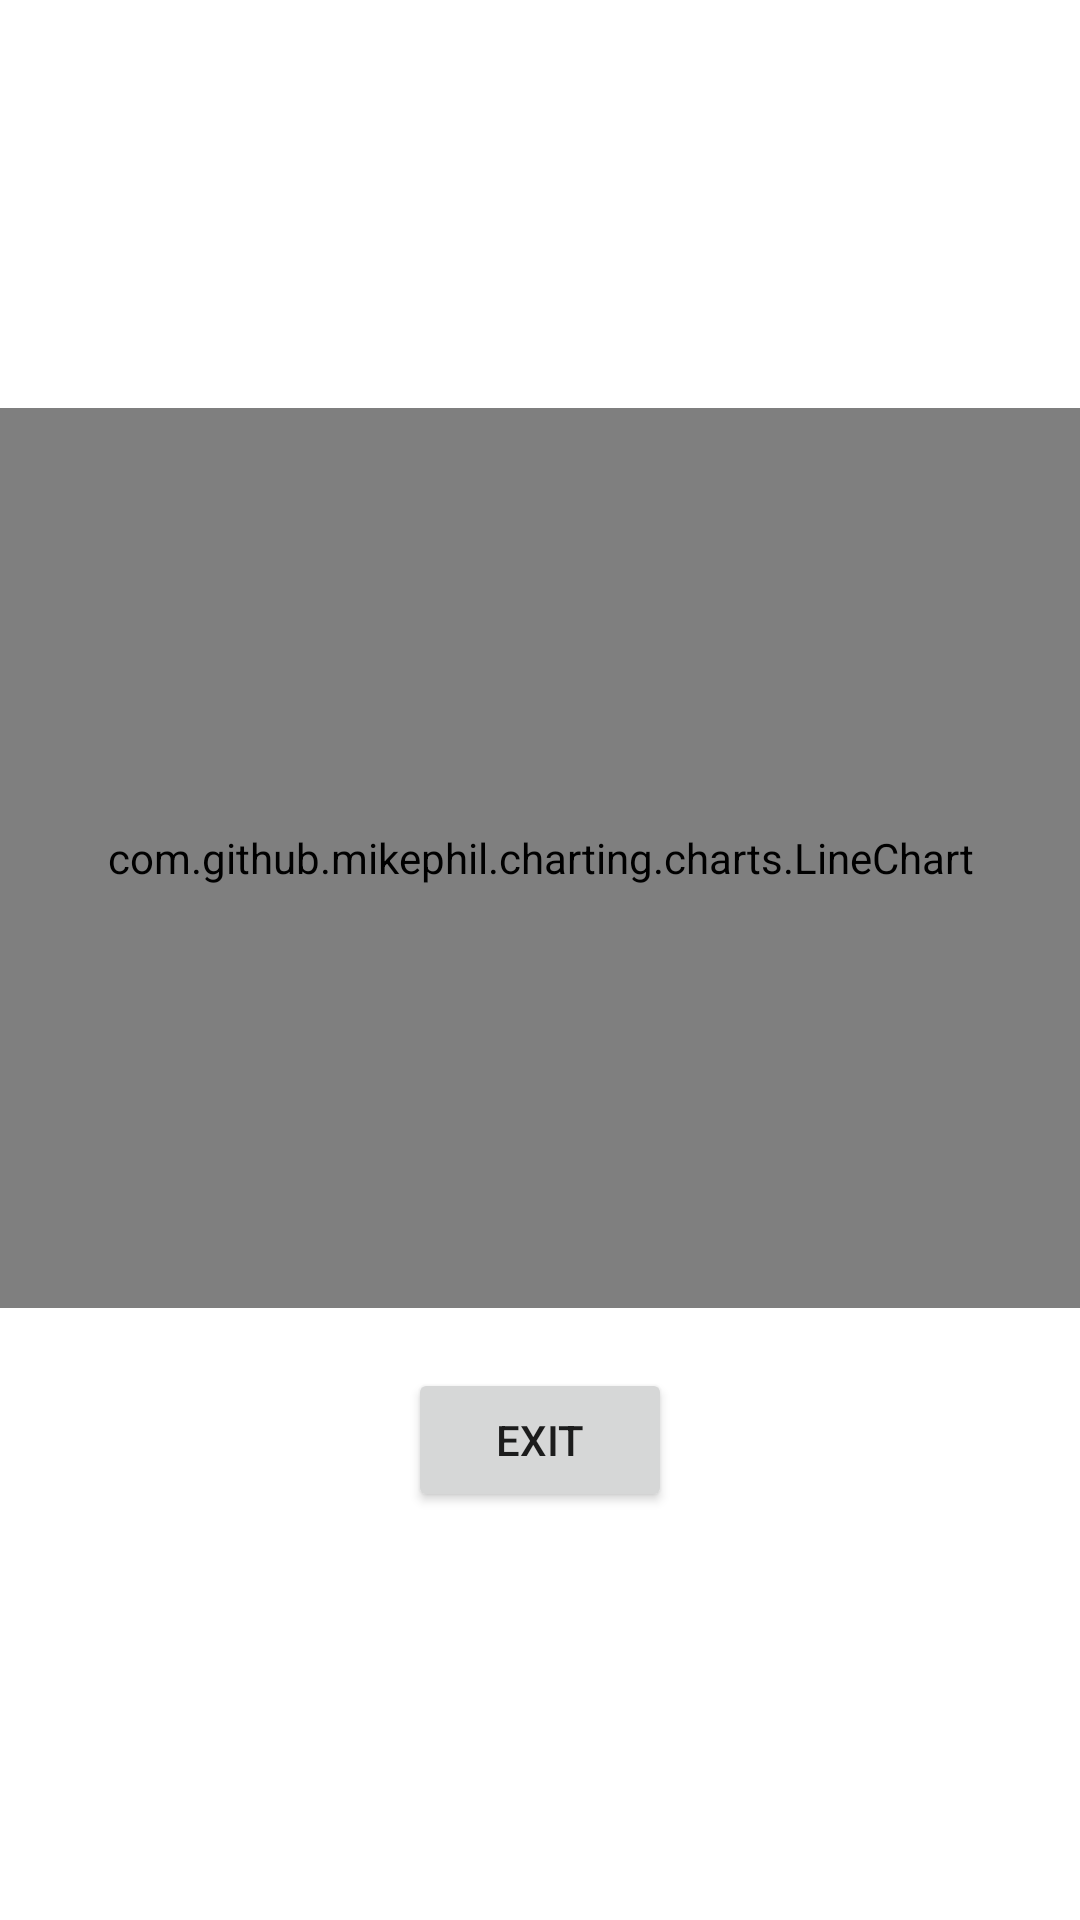

Reconstruct the res/layout file that produces this screen, plus the resources it refers to.
<!-- AndroidManifest.xml: application theme Theme.Waveforms -->
<!-- res/layout/activity_generate_random_number.xml -->
<?xml version="1.0" encoding="utf-8"?>
<LinearLayout xmlns:android="http://schemas.android.com/apk/res/android"
    android:layout_width="match_parent"
    android:layout_height="match_parent"
    android:orientation="vertical"
    android:gravity="center">


    <com.github.mikephil.charting.charts.LineChart
        android:id = "@+id/lineChart"
        android:layout_width="match_parent"
        android:layout_height="300dp" />

    <Button
        android:id="@+id/exit"
        android:layout_width="wrap_content"
        android:layout_height="wrap_content"
        android:layout_marginTop="20dp"
        android:gravity="center_horizontal|center_vertical"
        android:text="@string/exit" />

</LinearLayout>
<!-- resources referenced by this layout -->
<resources>
  <string name="exit">exit</string>
  <style name="Theme.Waveforms" parent="Theme.MaterialComponents.DayNight.DarkActionBar">
          
          <item name="colorPrimary">#3498db</item>
          <item name="colorPrimaryVariant">#2980b9</item>
          <item name="colorOnPrimary">#ffffff</item>
          
          <item name="colorSecondary">#2ecc71</item>
          <item name="colorSecondaryVariant">#27ae60</item>
          <item name="colorOnSecondary">#000000</item>
          
          <item name="android:statusBarColor" tools:targetApi="21">?attr/colorPrimaryVariant</item>
          
      </style>
</resources>
